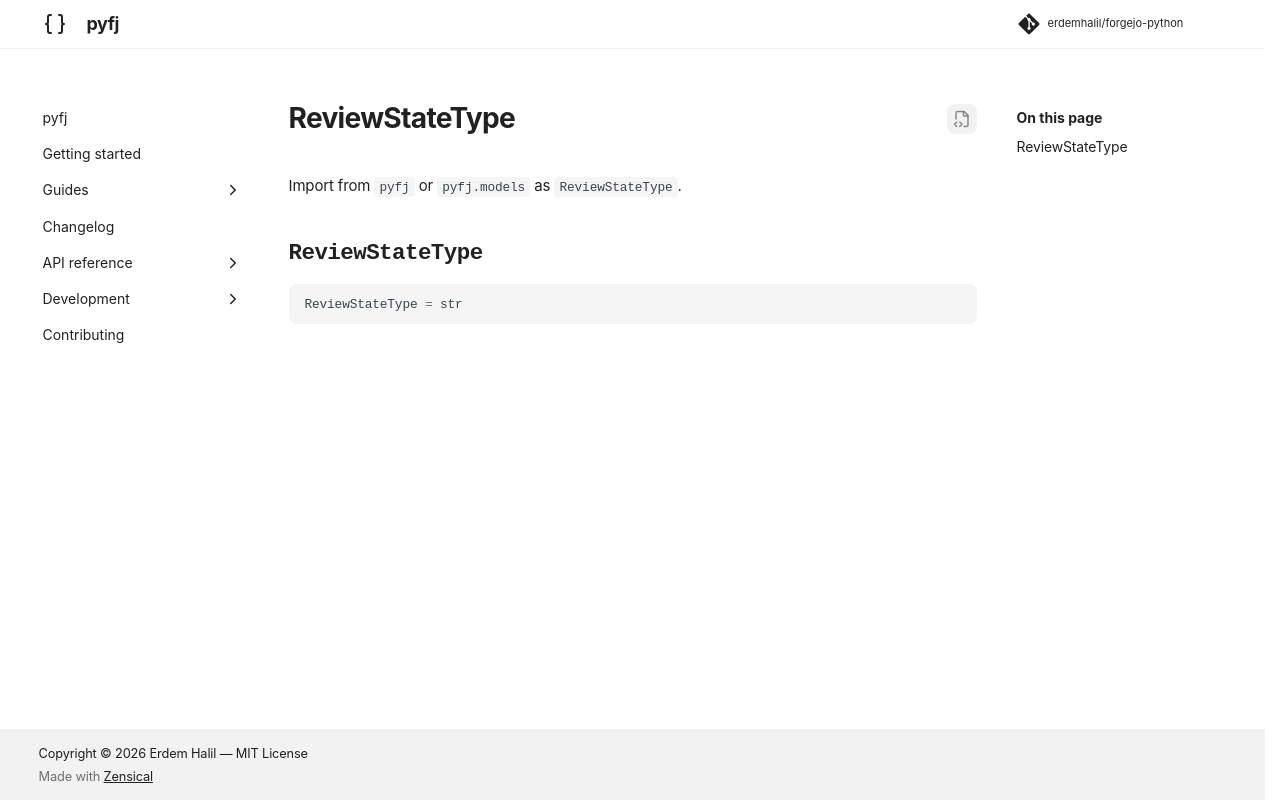

repository: erdemhalil/forgejo-python · page: 0.1/reference/models/review_state_type/index.html · generator: mkdocs

---
title: "ReviewStateType"
description: "Alias for `str`."
---

# ReviewStateType

Import from `pyfj` or `pyfj.models` as `ReviewStateType`.

::: pyfj._generated.models.review_state_type.ReviewStateType
